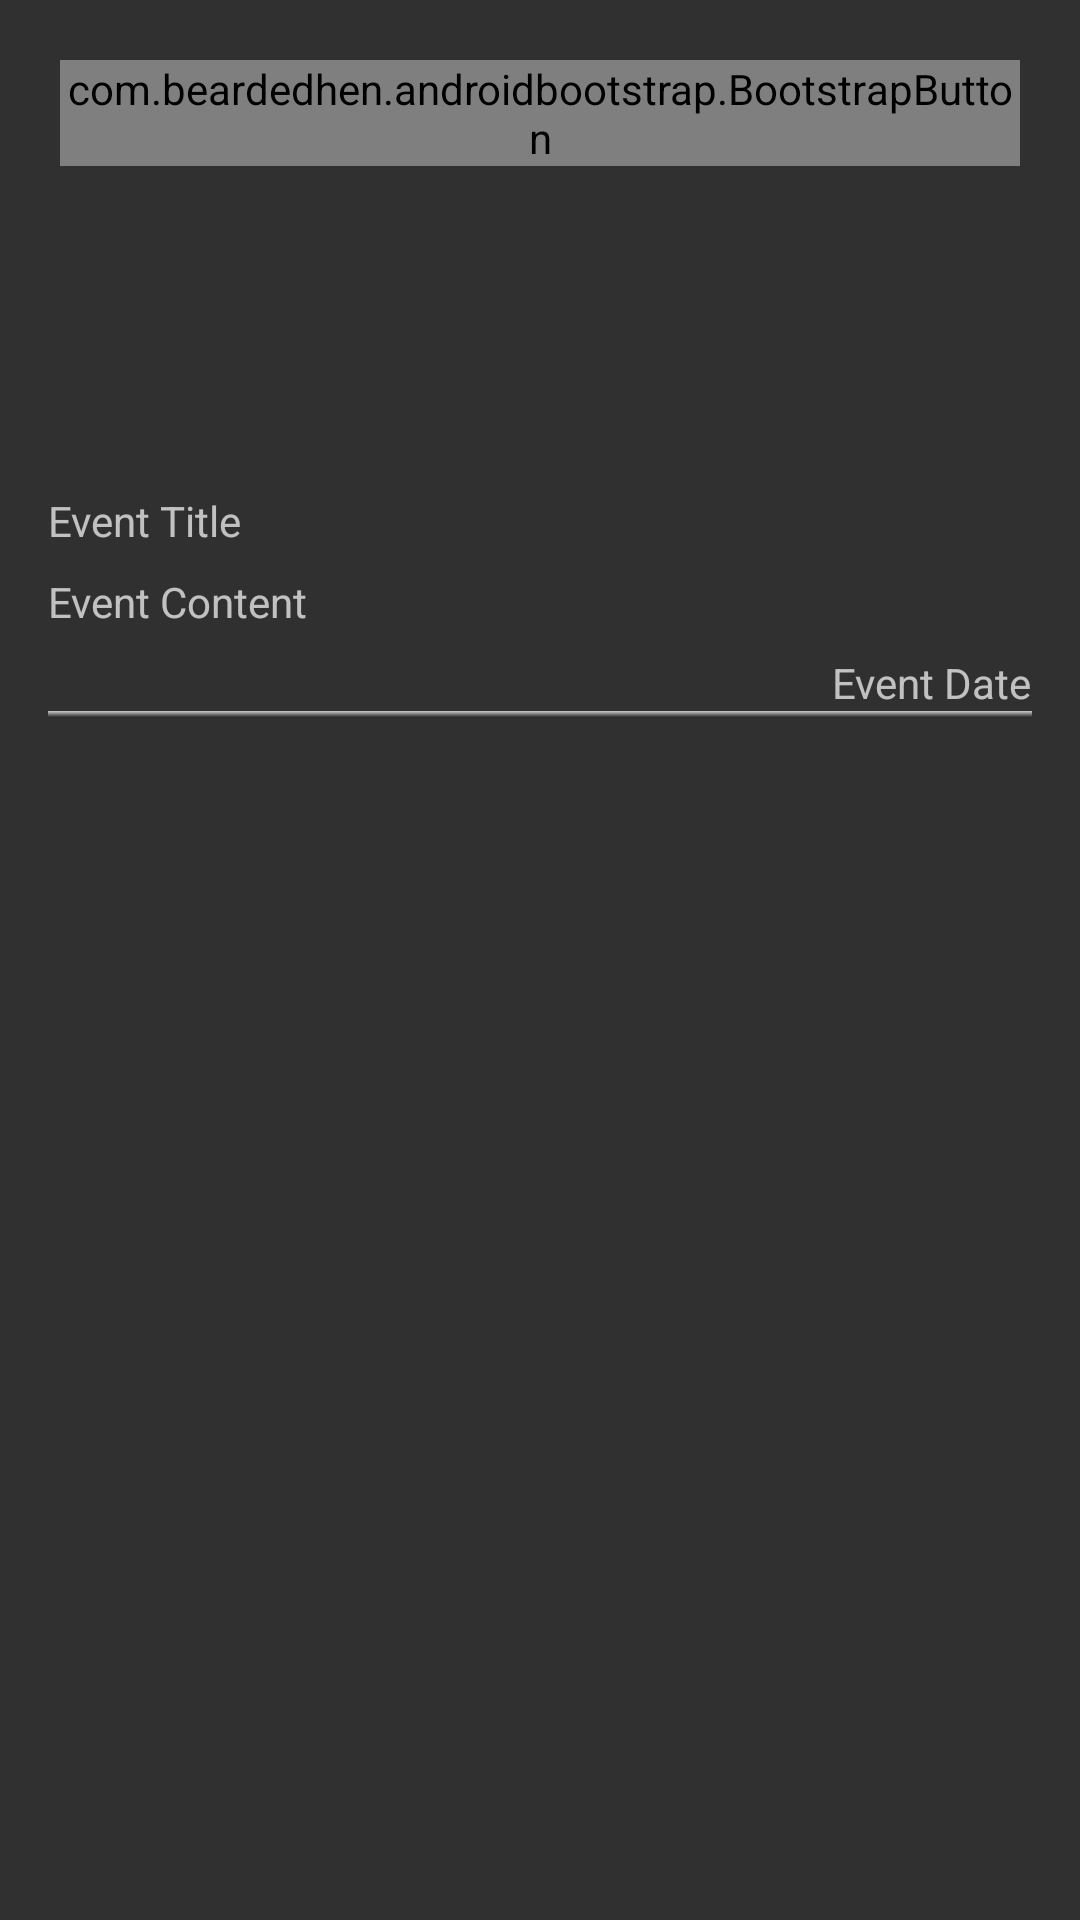

Produce the Android XML layout that renders to this screen, including the resource entries it uses.
<!-- AndroidManifest.xml: application theme AppTheme -->
<!-- res/layout/timeline_row.xml -->
<?xml version="1.0" encoding="utf-8"?>
<LinearLayout xmlns:android="http://schemas.android.com/apk/res/android"
    xmlns:bootstrap="http://schemas.android.com/apk/res-auto"
    android:layout_width="match_parent"
    android:layout_height="wrap_content"
    android:orientation="vertical"
    android:paddingLeft="16dp"
    android:paddingRight="16dp"
    android:paddingTop="16dp">

    <LinearLayout
        android:layout_width="match_parent"
        android:layout_height="wrap_content"
        android:background="@drawable/list_bg"
        android:orientation="vertical">

        <RelativeLayout
            android:layout_width="wrap_content"
            android:layout_height="wrap_content">

        <ImageView
            android:src="@drawable/image1"
            android:id="@+id/imageView"
            android:layout_width="match_parent"
            android:layout_height="140dp"
            android:scaleType="centerCrop"
            android:adjustViewBounds="true" />

            <com.beardedhen.androidbootstrap.BootstrapButton
                android:layout_width="wrap_content"
                android:layout_height="wrap_content"
                android:layout_margin="4dp"
                android:text="Occupation"
                bootstrap:bb_type="info"
                bootstrap:bb_roundedCorners="true"
                bootstrap:bb_size="xsmall"
                android:id="@+id/occupation"
                android:clickable="false"
                android:background="#00ffffff"
                android:adjustViewBounds="true" />
            <FrameLayout
                android:layout_width="wrap_content"
                android:layout_height="wrap_content"
                android:layout_alignParentTop="true"
                android:layout_toRightOf="@+id/occupation"
                android:layout_toEndOf="@+id/occupation"
                android:layout_marginLeft="2dp"
                android:layout_marginTop="4dp">

            <com.beardedhen.androidbootstrap.BootstrapButton
                android:layout_width="wrap_content"
                android:layout_height="wrap_content"
                android:text="Place"
                bootstrap:bb_type="success"
                bootstrap:bb_roundedCorners="true"
                bootstrap:bb_size="xsmall"
                android:id="@+id/place"
                android:clickable="false"
                android:background="#00ffffff" />

            </FrameLayout>

        </RelativeLayout>

        <TextView
            android:id="@+id/title"
            android:layout_width="match_parent"
            android:layout_height="wrap_content"
            android:text="Event Title"
            android:singleLine="true"
            android:paddingTop="8dp"
            android:paddingBottom="8dp" />

        <TextView
            android:id="@+id/content"
            android:layout_width="wrap_content"
            android:layout_height="wrap_content"
            android:text="Event Content"
            android:singleLine="true"
            android:ellipsize="end" />

        <TextView
            android:id="@+id/date"
            android:layout_width="wrap_content"
            android:layout_height="wrap_content"
            android:layout_gravity="right"
            android:text="Event Date"
            android:textAppearance="?android:attr/textAppearanceSmall"
            android:paddingTop="8dp" />
    </LinearLayout>

    <View
        android:layout_width="match_parent"
        android:layout_height="2dp"
        android:background="@drawable/list_shadow" />

</LinearLayout>
<!-- resources referenced by this layout -->
<resources>
  <!-- drawable list_bg (drawable) -->
  <?xml version="1.0" encoding="utf-8"?>
  <selector xmlns:android="http://schemas.android.com/apk/res/android">
      <item android:state_pressed="true">
          <shape>
              <solid android:color="#f2f2f2" />
          </shape>
      </item>
  </selector>
  <!-- drawable list_shadow (drawable) -->
  <?xml version="1.0" encoding="utf-8"?>
  <shape xmlns:android="http://schemas.android.com/apk/res/android">
      <gradient
          android:angle="270"
          android:endColor="#00cccccc"
          android:startColor="#cccccc" />
  </shape>
  <style name="AppTheme" parent="Theme.AppCompat.NoActionBar">
  
          
          <item name="colorPrimary">#607d8b</item>
  
          
          <item name="colorPrimaryDark">#455a64</item>
  
          
          <item name="colorAccent">#FFAB00</item>
  
  
      </style>
</resources>
